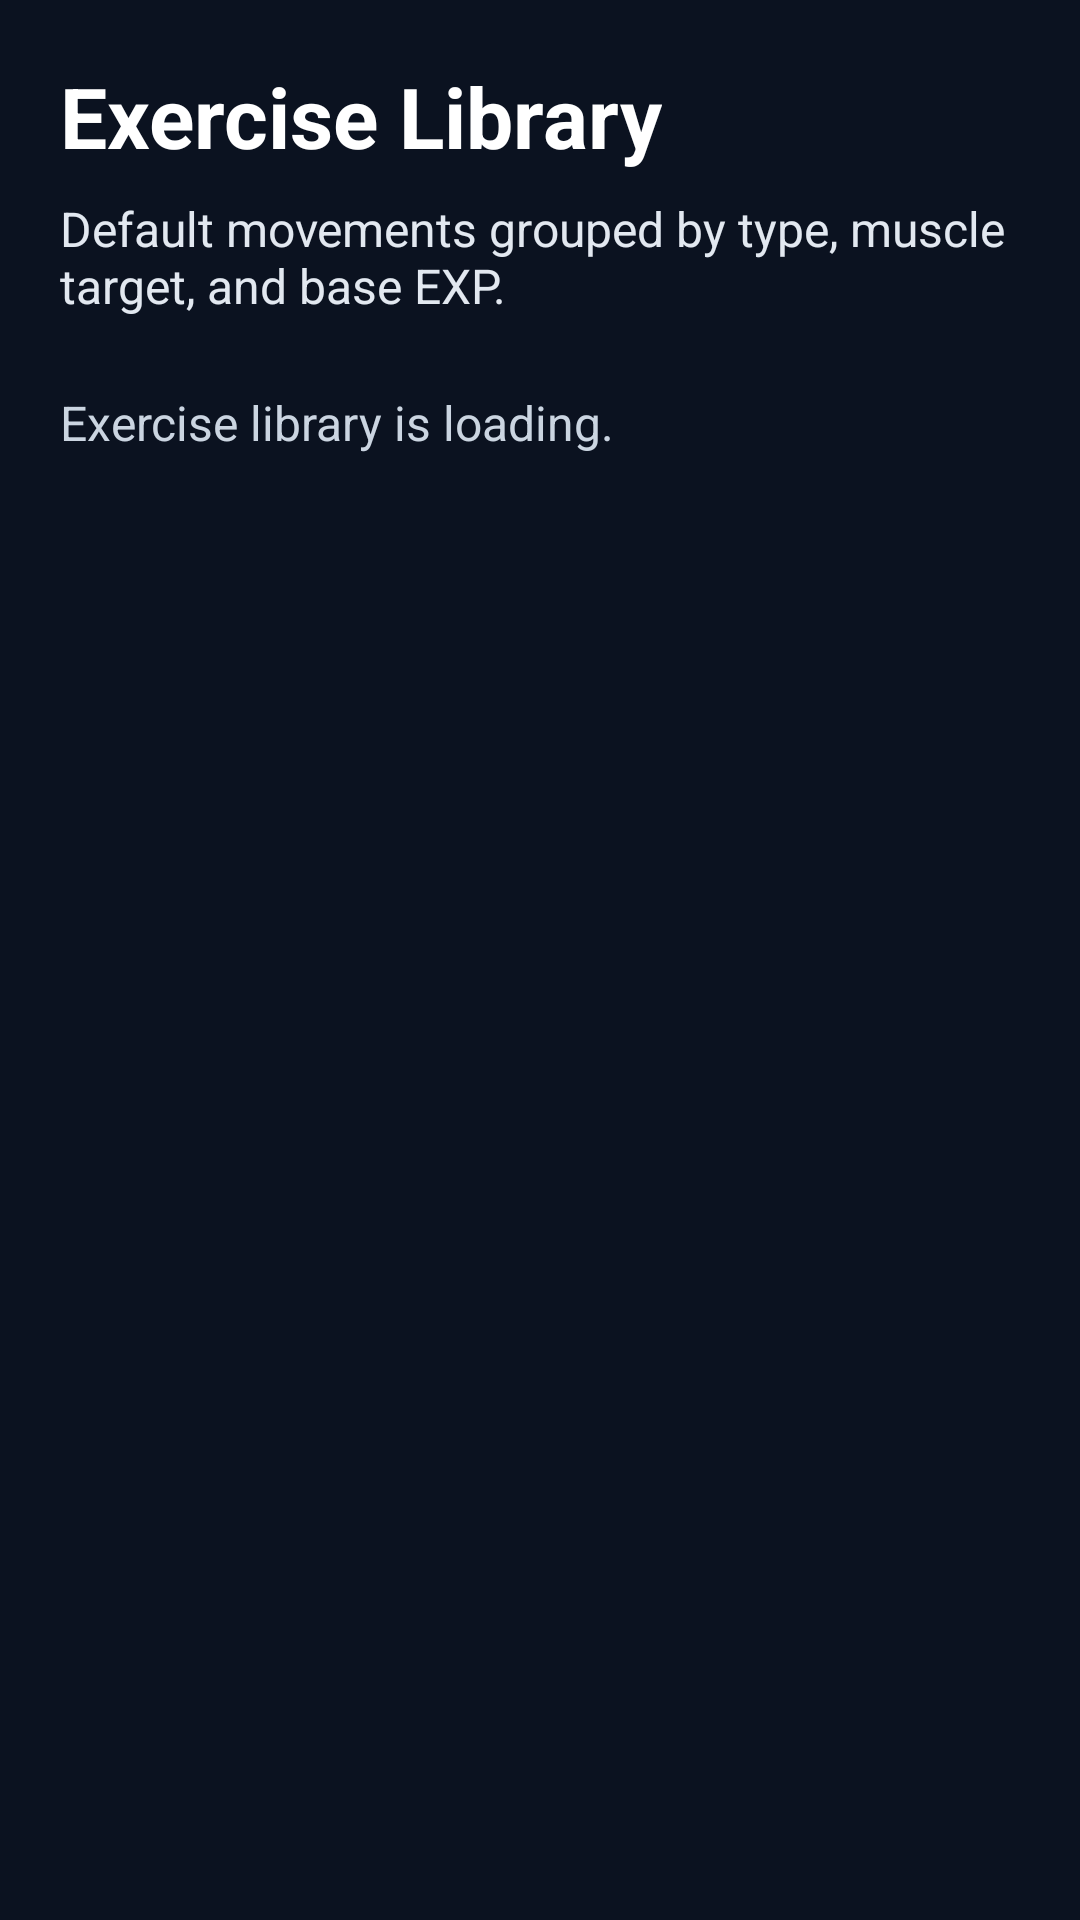

This screen was rendered from an Android layout file. Write that file and the resources it references.
<!-- AndroidManifest.xml: application theme Theme.LevelForge -->
<!-- res/layout/fragment_exercise_library.xml -->
<?xml version="1.0" encoding="utf-8"?>
<ScrollView xmlns:android="http://schemas.android.com/apk/res/android"
    android:layout_width="match_parent"
    android:layout_height="match_parent"
    android:background="@color/slate_950">

    <LinearLayout
        android:layout_width="match_parent"
        android:layout_height="wrap_content"
        android:orientation="vertical"
        android:padding="20dp">

        <TextView
            android:layout_width="wrap_content"
            android:layout_height="wrap_content"
            android:text="@string/exercise_library_title"
            android:textColor="@android:color/white"
            android:textSize="28sp"
            android:textStyle="bold" />

        <TextView
            android:layout_width="match_parent"
            android:layout_height="wrap_content"
            android:layout_marginTop="8dp"
            android:text="@string/exercise_library_subtitle"
            android:textColor="@color/slate_200"
            android:textSize="16sp" />

        <TextView
            android:id="@+id/emptyState"
            android:layout_width="match_parent"
            android:layout_height="wrap_content"
            android:layout_marginTop="24dp"
            android:text="@string/exercise_library_empty"
            android:textColor="@color/slate_300"
            android:textSize="16sp" />

        <LinearLayout
            android:id="@+id/exerciseListContainer"
            android:layout_width="match_parent"
            android:layout_height="wrap_content"
            android:layout_marginTop="16dp"
            android:orientation="vertical" />
    </LinearLayout>
</ScrollView>
<!-- resources referenced by this layout -->
<resources>
  <color name="slate_200">#E2E8F0</color>
  <color name="slate_300">#CBD5E1</color>
  <color name="slate_950">#0B1220</color>
  <string name="exercise_library_empty">Exercise library is loading.</string>
  <string name="exercise_library_subtitle">Default movements grouped by type, muscle target, and base EXP.</string>
  <string name="exercise_library_title">Exercise Library</string>
  <style name="Theme.LevelForge" parent="Theme.Material3.DayNight.NoActionBar">
          <item name="colorPrimary">@color/orange_400</item>
          <item name="colorSecondary">@color/slate_200</item>
          <item name="android:statusBarColor">@color/slate_950</item>
          <item name="android:navigationBarColor">@color/slate_950</item>
          <item name="android:windowLightStatusBar" tools:targetApi="m">false</item>
      </style>
  <color name="orange_400">#FB923C</color>
</resources>
